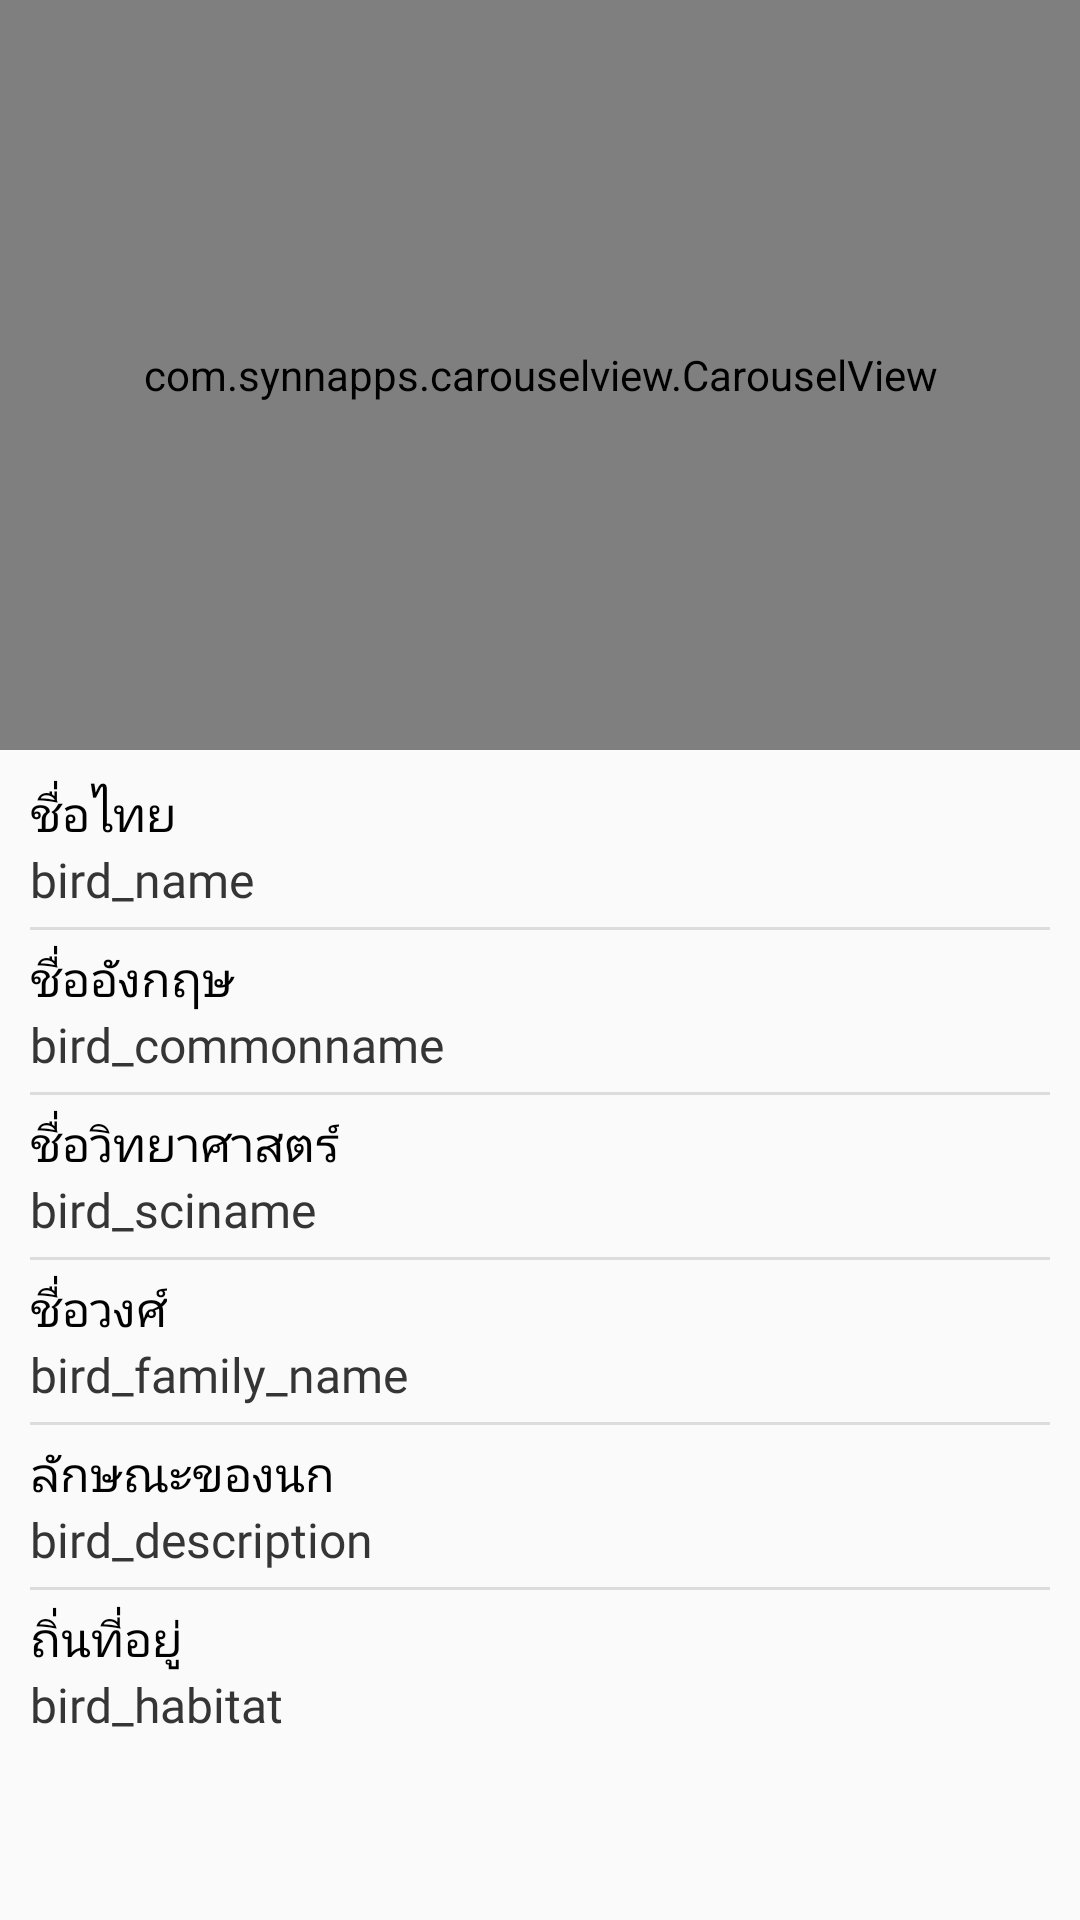

Here is an Android app screen rendered from its layout file. Give the layout XML and the strings, colors and styles it references.
<!-- AndroidManifest.xml: application theme AppTheme -->
<!-- res/layout/fragment_bird_detail.xml -->
<?xml version="1.0" encoding="utf-8"?>
<RelativeLayout xmlns:android="http://schemas.android.com/apk/res/android"
    xmlns:tools="http://schemas.android.com/tools"
    android:layout_width="match_parent"
    android:layout_height="match_parent"
    xmlns:app="http://schemas.android.com/apk/res-auto"
    tools:context=".Fragment.BirdDetailFragment">


    <ScrollView
        android:layout_width="match_parent"
        android:layout_height="match_parent">


        <LinearLayout
            android:layout_width="match_parent"
            android:layout_height="match_parent"
            android:orientation="vertical">

            
            
            
            
            
            

            <com.synnapps.carouselview.CarouselView
                android:id="@+id/carouselView"
                android:layout_width="match_parent"
                android:layout_height="250dp"
                app:autoPlay="false"
                />

            <LinearLayout
                android:layout_width="match_parent"
                android:layout_height="match_parent"
                android:orientation="vertical"
                android:padding="10dp">

                <TextView
                    android:layout_width="wrap_content"
                    android:layout_height="wrap_content"
                    android:fontFamily="@font/kanit_regular"
                    android:text="ชื่อไทย"
                    android:textColor="#000000"
                    android:textSize="16sp" />

                <TextView
                    android:id="@+id/tv_bird_name"
                    android:layout_width="wrap_content"
                    android:layout_height="wrap_content"
                    android:fontFamily="@font/kanit_regular"
                    android:text="bird_name"
                    android:textColor="#353535"
                    android:textSize="16sp" />

                <View
                    android:layout_width="match_parent"
                    android:layout_height="1dp"
                    android:layout_marginTop="5dp"
                    android:layout_marginBottom="5dp"
                    android:background="?android:attr/listDivider" />

                <TextView
                    android:layout_width="wrap_content"
                    android:layout_height="wrap_content"
                    android:fontFamily="@font/kanit_regular"
                    android:text="ชื่ออังกฤษ"
                    android:textColor="#000000"
                    android:textSize="16sp" />

                <TextView
                    android:id="@+id/tv_bird_commonname"
                    android:layout_width="wrap_content"
                    android:layout_height="wrap_content"
                    android:fontFamily="@font/kanit_regular"
                    android:text="bird_commonname"
                    android:textColor="#353535"
                    android:textSize="16sp" />

                <View
                    android:layout_width="match_parent"
                    android:layout_height="1dp"
                    android:layout_marginTop="5dp"
                    android:layout_marginBottom="5dp"
                    android:background="?android:attr/listDivider" />

                <TextView
                    android:layout_width="wrap_content"
                    android:layout_height="wrap_content"
                    android:fontFamily="@font/kanit_regular"
                    android:text="ชื่อวิทยาศาสตร์"
                    android:textColor="#000000"
                    android:textSize="16sp" />

                <TextView
                    android:id="@+id/tv_bird_sciname"
                    android:layout_width="wrap_content"
                    android:layout_height="wrap_content"
                    android:fontFamily="@font/kanit_regular"
                    android:text="bird_sciname"
                    android:textColor="#353535"
                    android:textSize="16sp" />

                <View
                    android:layout_width="match_parent"
                    android:layout_height="1dp"
                    android:layout_marginTop="5dp"
                    android:layout_marginBottom="5dp"
                    android:background="?android:attr/listDivider" />

                <TextView
                    android:layout_width="wrap_content"
                    android:layout_height="wrap_content"
                    android:fontFamily="@font/kanit_regular"
                    android:text="ชื่อวงศ์"
                    android:textColor="#000000"
                    android:textSize="16sp" />

                <TextView
                    android:id="@+id/tv_bird_family_name"
                    android:layout_width="wrap_content"
                    android:layout_height="wrap_content"
                    android:fontFamily="@font/kanit_regular"
                    android:text="bird_family_name"
                    android:textColor="#353535"
                    android:textSize="16sp" />

                <View
                    android:layout_width="match_parent"
                    android:layout_height="1dp"
                    android:layout_marginTop="5dp"
                    android:layout_marginBottom="5dp"
                    android:background="?android:attr/listDivider" />

                <TextView
                    android:layout_width="wrap_content"
                    android:layout_height="wrap_content"
                    android:fontFamily="@font/kanit_regular"
                    android:text="ลักษณะของนก"
                    android:textColor="#000000"
                    android:textSize="16sp" />

                <TextView
                    android:id="@+id/tv_bird_description"
                    android:layout_width="wrap_content"
                    android:layout_height="wrap_content"
                    android:fontFamily="@font/kanit_regular"
                    android:text="bird_description"
                    android:textColor="#353535"
                    android:textSize="16sp" />

                <View
                    android:layout_width="match_parent"
                    android:layout_height="1dp"
                    android:layout_marginTop="5dp"
                    android:layout_marginBottom="5dp"
                    android:background="?android:attr/listDivider" />

                <TextView
                    android:layout_width="wrap_content"
                    android:layout_height="wrap_content"
                    android:fontFamily="@font/kanit_regular"
                    android:text="ถิ่นที่อยู่"
                    android:textColor="#000000"
                    android:textSize="16sp" />

                <TextView
                    android:id="@+id/tv_bird_habitat"
                    android:layout_width="wrap_content"
                    android:layout_height="wrap_content"
                    android:fontFamily="@font/kanit_regular"
                    android:text="bird_habitat"
                    android:textColor="#353535"
                    android:textSize="16sp" />

            </LinearLayout>
        </LinearLayout>
    </ScrollView>
</RelativeLayout>
<!-- resources referenced by this layout -->
<resources>
  <style name="AppTheme" parent="Theme.MaterialComponents.Light.Bridge">
          
          <item name="colorPrimary">@color/colorPrimary</item>
          <item name="colorPrimaryDark">@color/colorPrimaryDark</item>
          <item name="colorAccent">@color/colorAccent</item>
          <item name="android:textViewStyle">@style/Style_TextView</item>
      </style>
  <color name="colorPrimary">#49C027</color> //แถบล่าง
  <color name="colorPrimaryDark">#468516</color> //แถบบน
  <color name="colorAccent">#FFFFFF</color>
  <style name="Style_TextView">
          <item name="fontFamily">@font/kanit_regular</item>
      </style>
</resources>
